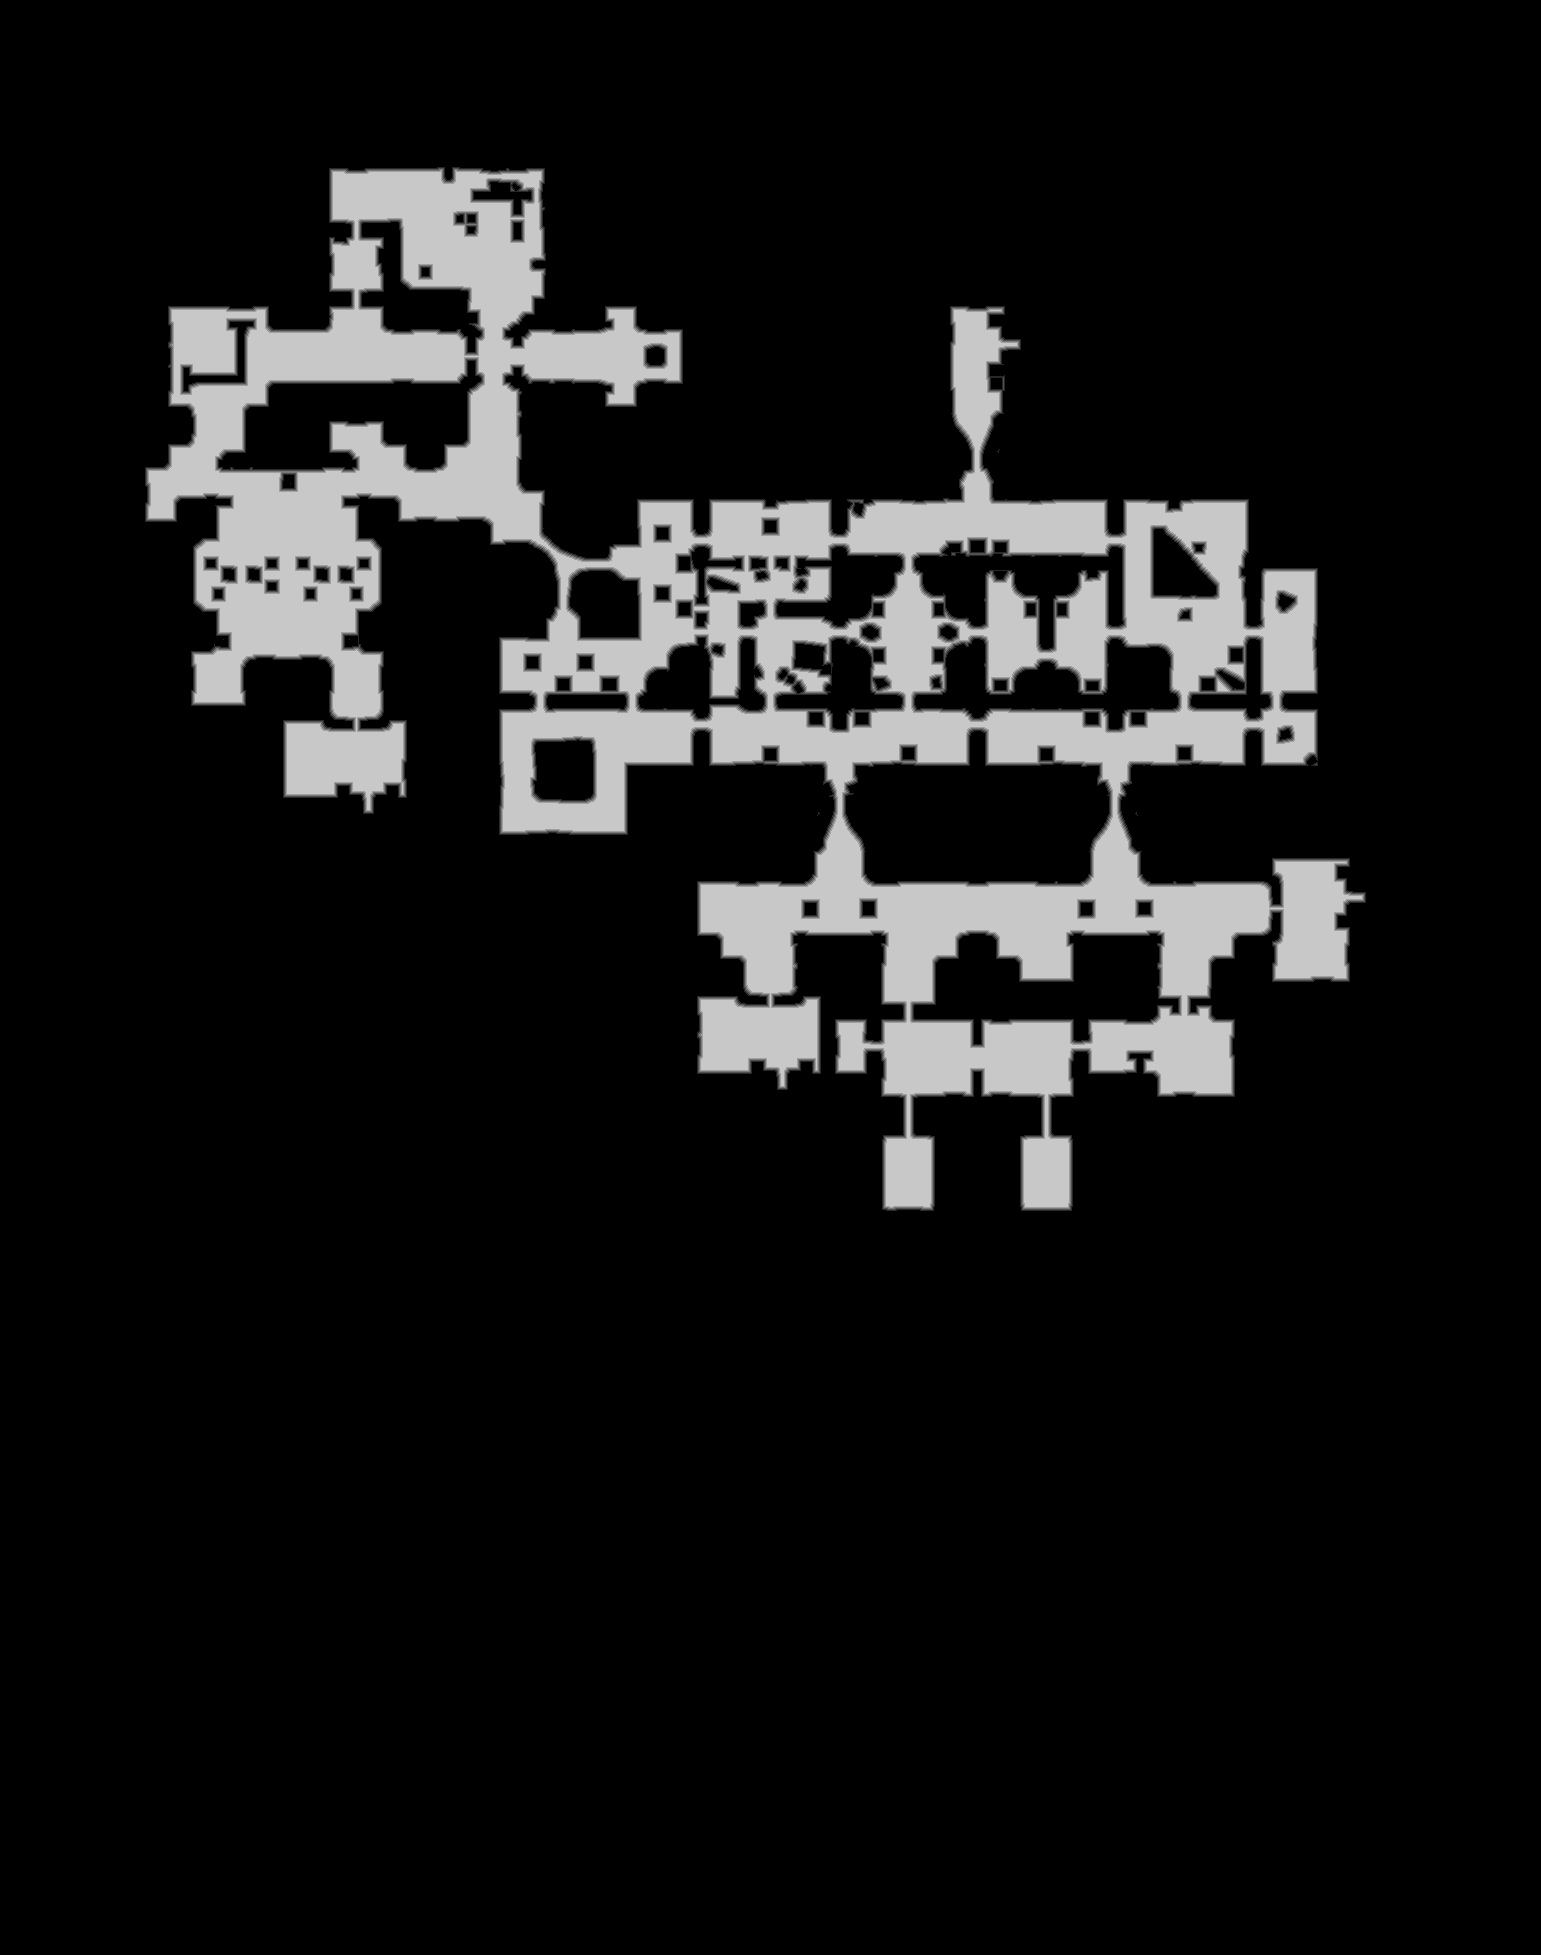

Source data for this figure (header and first rows):
truth	truth_58f59fbc3f0.tsv
layer	melee
source	walk_1
read	2026-10-16 17:37:37
width	1541
height	1955
stride	771
base	0x58f99740000
origin	0x2b0010
score	0.9836
iou_melee	0.9836
iou_ranged	0.7587
nibble	0	2616579
nibble	1	23744
nibble	2	24049
nibble	3	23963
nibble	4	23790
nibble	5	300530
